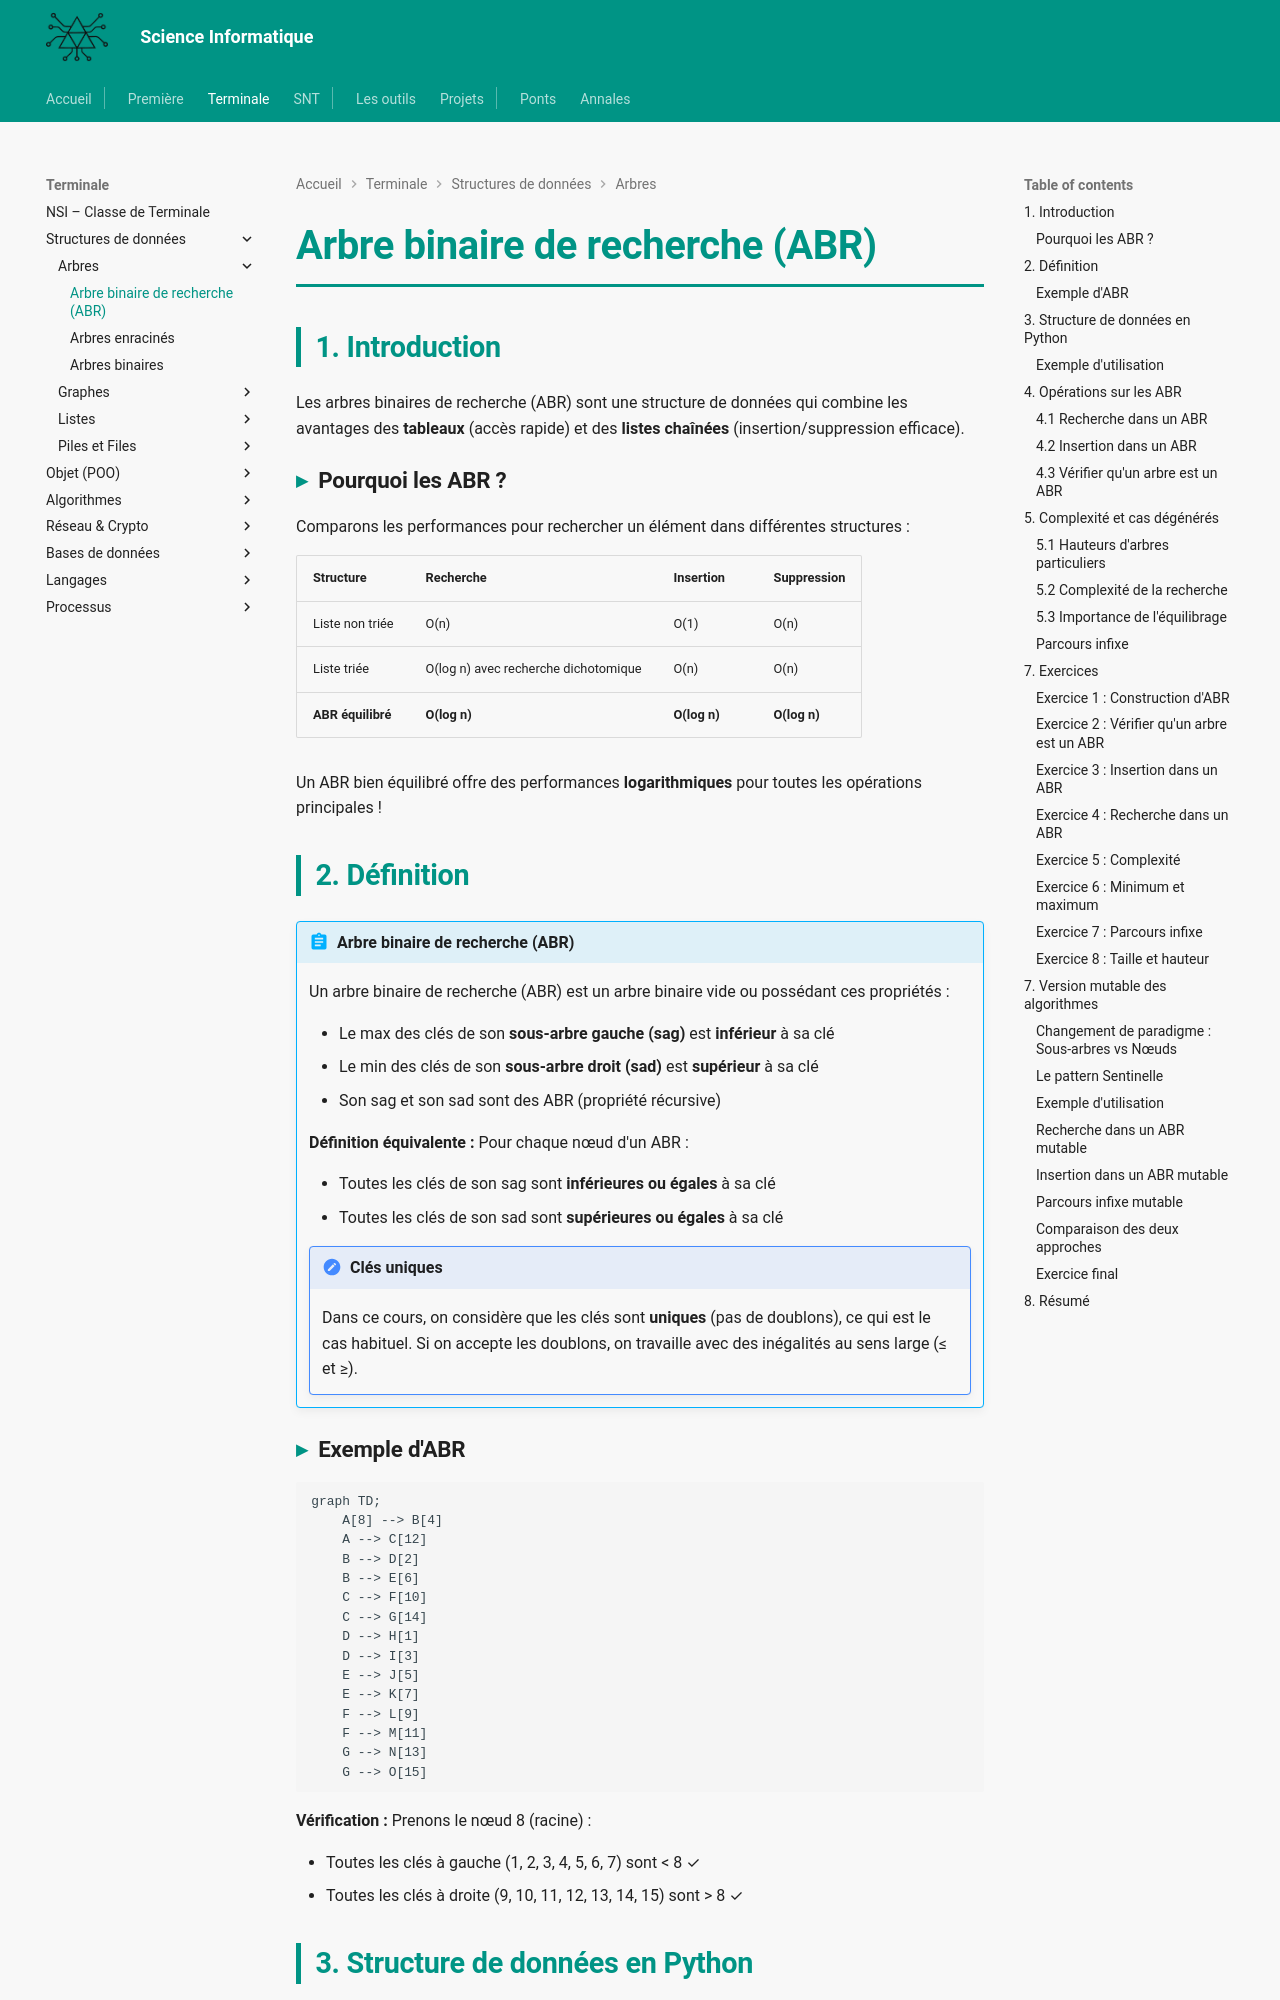

repository: MMarchand-NSI/MMarchand-NSI.github.io · page: terminale/structures-de-donnees/arbres/abr/index.html · generator: mkdocs

# Arbre binaire de recherche (ABR)

## 1. Introduction

Les arbres binaires de recherche (ABR) sont une structure de données qui combine les avantages des **tableaux** (accès rapide) et des **listes chaînées** (insertion/suppression efficace).

### Pourquoi les ABR ?

Comparons les performances pour rechercher un élément dans différentes structures :

| Structure | Recherche | Insertion | Suppression |
|-----------|-----------|-----------|-------------|
| Liste non triée | O(n) | O(1) | O(n) |
| Liste triée | O(log n) avec recherche dichotomique | O(n) | O(n) |
| **ABR équilibré** | **O(log n)** | **O(log n)** | **O(log n)** |

Un ABR bien équilibré offre des performances **logarithmiques** pour toutes les opérations principales !

## 2. Définition

!!! abstract "Arbre binaire de recherche (ABR)"
    Un arbre binaire de recherche (ABR) est un arbre binaire vide ou possédant ces propriétés :

    - Le max des clés de son **sous-arbre gauche (sag)** est **inférieur** à sa clé
    - Le min des clés de son **sous-arbre droit (sad)** est **supérieur** à sa clé
    - Son sag et son sad sont des ABR (propriété récursive)

    **Définition équivalente :**
    Pour chaque nœud d'un ABR :

    - Toutes les clés de son sag sont **inférieures ou égales** à sa clé
    - Toutes les clés de son sad sont **supérieures ou égales** à sa clé

    !!! note "Clés uniques"
        Dans ce cours, on considère que les clés sont **uniques** (pas de doublons), ce qui est le cas habituel. Si on accepte les doublons, on travaille avec des inégalités au sens large (≤ et ≥).

### Exemple d'ABR

```mermaid
graph TD;
    A[8] --> B[4]
    A --> C[12]
    B --> D[2]
    B --> E[6]
    C --> F[10]
    C --> G[14]
    D --> H[1]
    D --> I[3]
    E --> J[5]
    E --> K[7]
    F --> L[9]
    F --> M[11]
    G --> N[13]
    G --> O[15]
```

**Vérification :** Prenons le nœud 8 (racine) :

- Toutes les clés à gauche (1, 2, 3, 4, 5, 6, 7) sont < 8 ✓
- Toutes les clés à droite (9, 10, 11, 12, 13, 14, 15) sont > 8 ✓

## 3. Structure de données en Python

Nous utilisons la représentation fonctionnelle que vous avez créée avec des tuples :

```python
# Type arbre binaire : soit vide (), soit un tuple (clé, sag, sad)
ArbreBin = tuple[()] | tuple[T, 'ArbreBin[T]', 'ArbreBin[T]']
```


### Exemple d'utilisation

```python
# Construire l'arbre:
#      8
#     / \
#    4   12
#   / \
#  2   6

arbre = creer(
    8,
    creer(4, creer(2, (), ()), creer(6, (), ())),
    creer(12, (), ())
)

print(cle(arbre))           # 8
print(cle(sag(arbre)))      # 4
print(est_feuille(creer(5, (), ())))  # True
print(est_vide(()))         # True
```

## 4. Opérations sur les ABR

### 4.1 Recherche dans un ABR

La recherche est très efficace : on compare la valeur cherchée avec la racine et on descend à gauche ou à droite.

**Algorithme :**

1. Si l'arbre est vide, la valeur n'est pas présente → renvoyer `False`
2. Si la valeur cherchée est égale à la racine → renvoyer `True`
3. Si la valeur est plus petite, chercher dans le sous-arbre gauche
4. Si la valeur est plus grande, chercher dans le sous-arbre droit

**Exemple :** Rechercher 11 dans l'arbre ci-dessus

```
8 (11 > 8, aller à droite)
  └─> 12 (11 < 12, aller à gauche)
        └─> 10 (11 > 10, aller à droite)
              └─> 11 (trouvé !)
```

Seulement **4 comparaisons** au lieu de parcourir tous les 15 nœuds !

**Implémentation Python :**

```python
def recherche_abr[T: Comparable](element: T, arbre: ArbreBin[T]) -> bool:
    """Recherche un élément dans un ABR."""
    if est_vide(arbre):
        return False

    if element == cle(arbre):
        return True
    elif element < cle(arbre):
        return recherche_abr(element, sag(arbre))
    else:
        return recherche_abr(element, sad(arbre))
```
